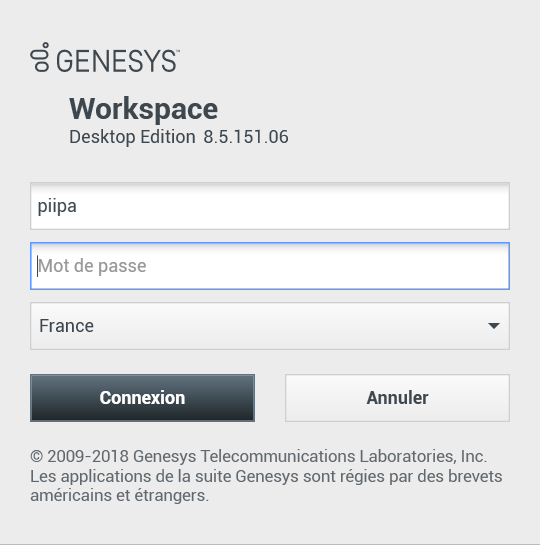
Task: BACK IN STOCK - REF edition
Workflow: LancerWDE

Step 1 [try]: Use Application: Workspace - Connexion on the element in window 'Workspace - Connexion' (interactionworkspace.exe)

Step 2 [try]: type [in_User] (no picture)

Step 3: type a value into 'editable text' (no picture)

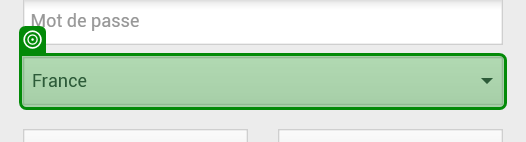
Step 4: select "LoginModuleConfigSection - IWSApplicationName=wde-agt-FRR1-01, ConfigServerHost=, ConfigServerPort=0, BackupConfigServerHost=, BackupConfigServerPort=0, AutoAgentDetermination=False, ProfileName=France Concentrix FRR1" in 'LoginModuleConfigSectio…'

Step 5: type "%[k(enter)]" into 'editable text' (no picture)

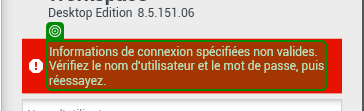
Step 6: check 'Informations de'

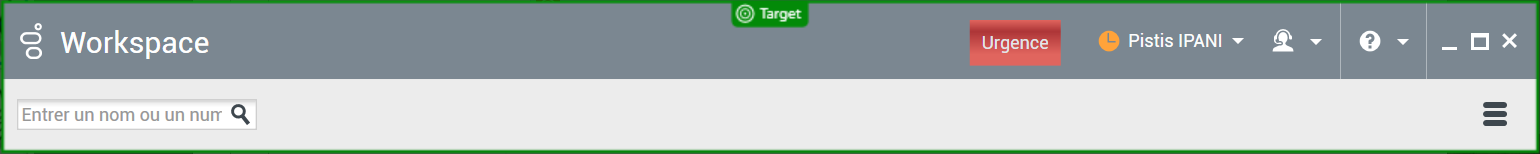
Step 7 [try]: check 'Workspace'

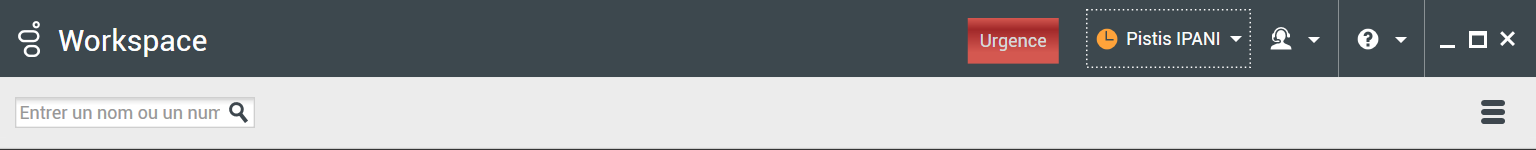
Step 8 [try]: Use Application: Workspace on the element in window 'Workspace' (interactionworkspace.exe)